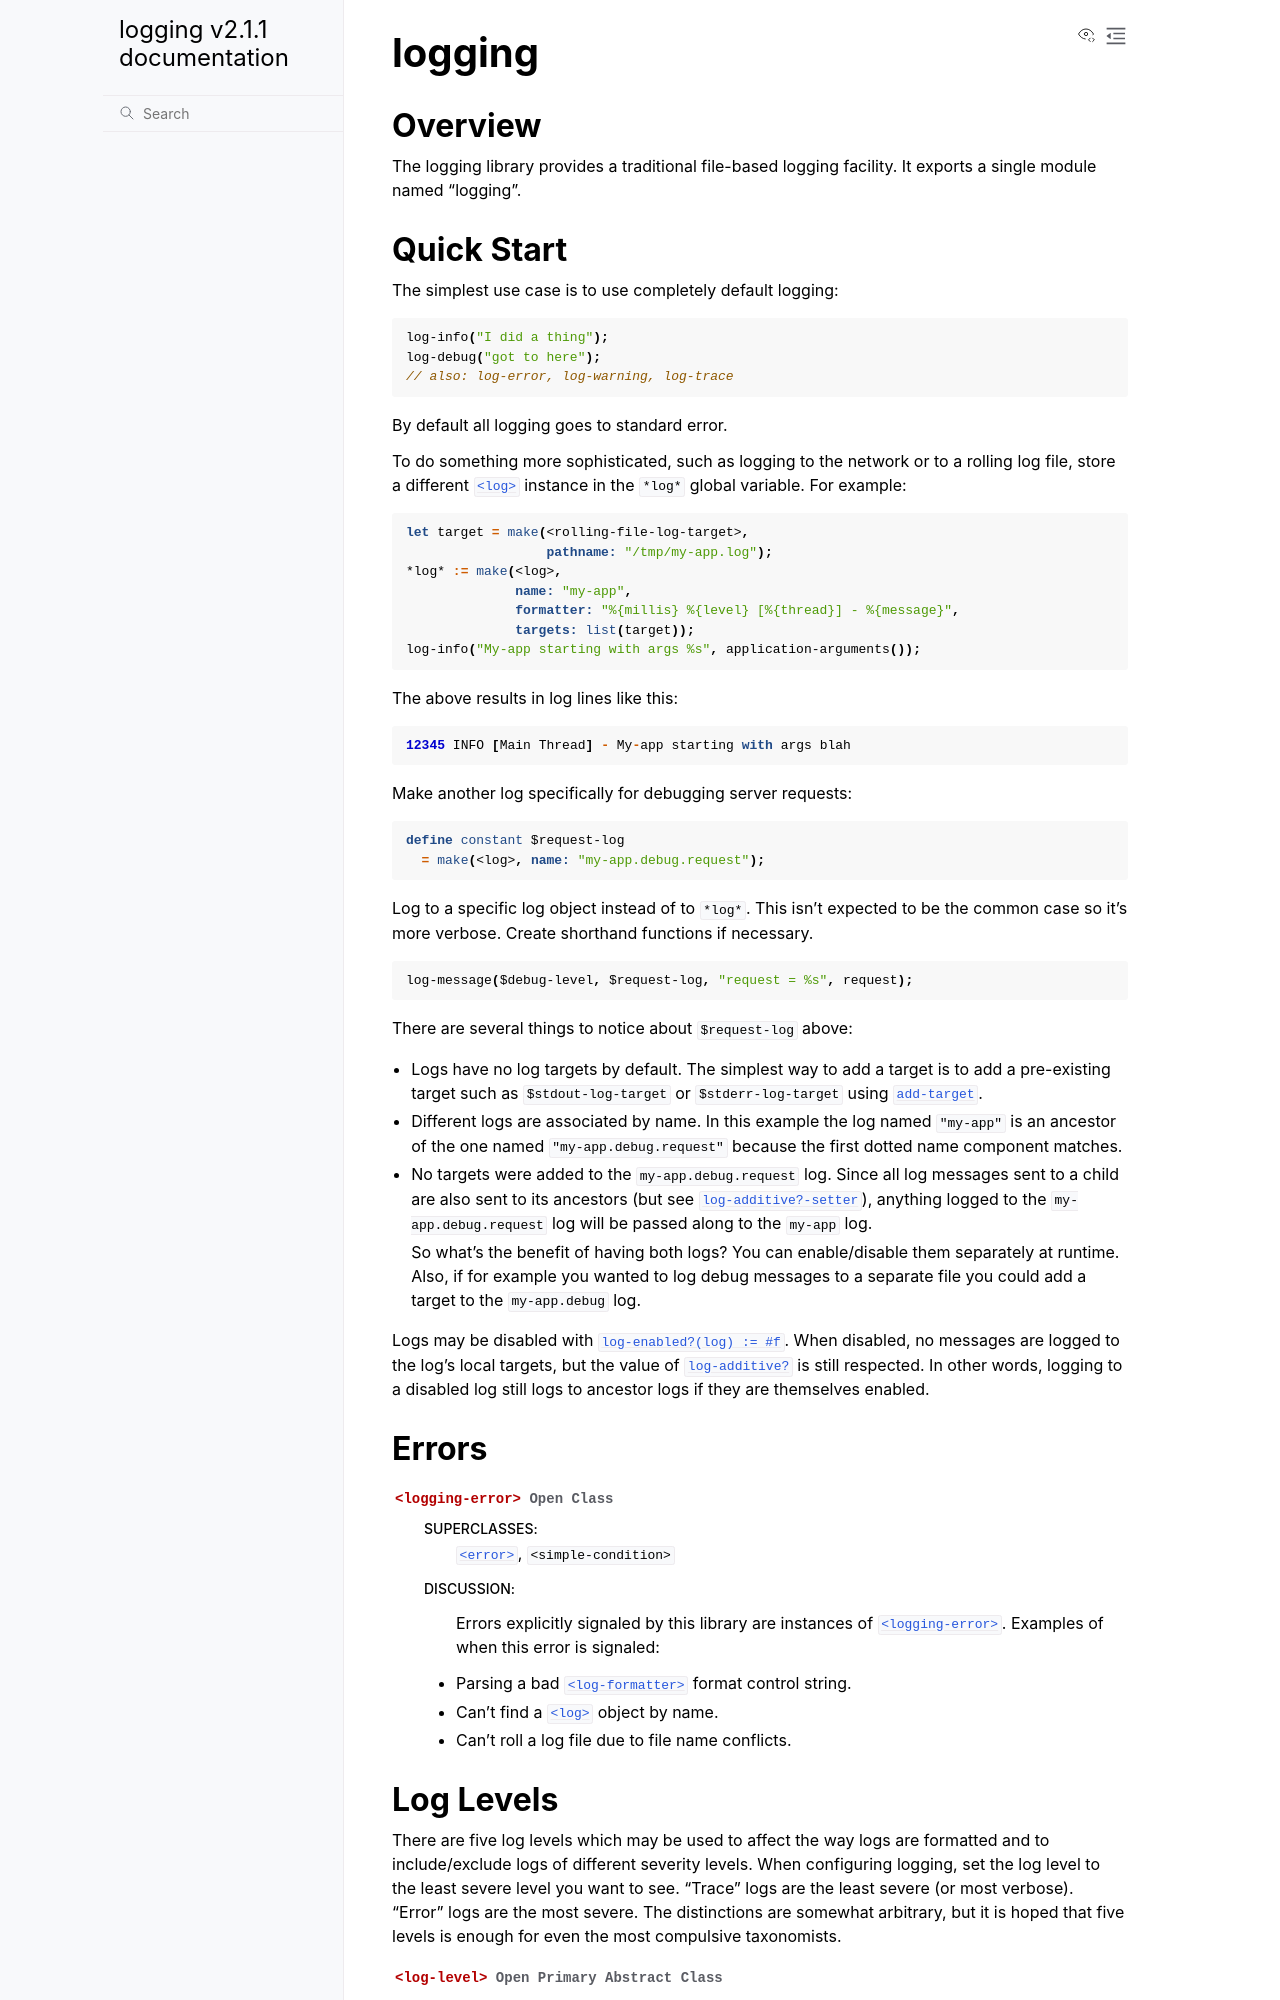

repository: dylan-lang/logging · page: index.html · generator: sphinx

*******************
The logging Library
*******************

.. current-library:: logging
.. current-module:: logging

Overview
--------

The logging library provides a traditional file-based logging facility. It
exports a single module named "logging".
